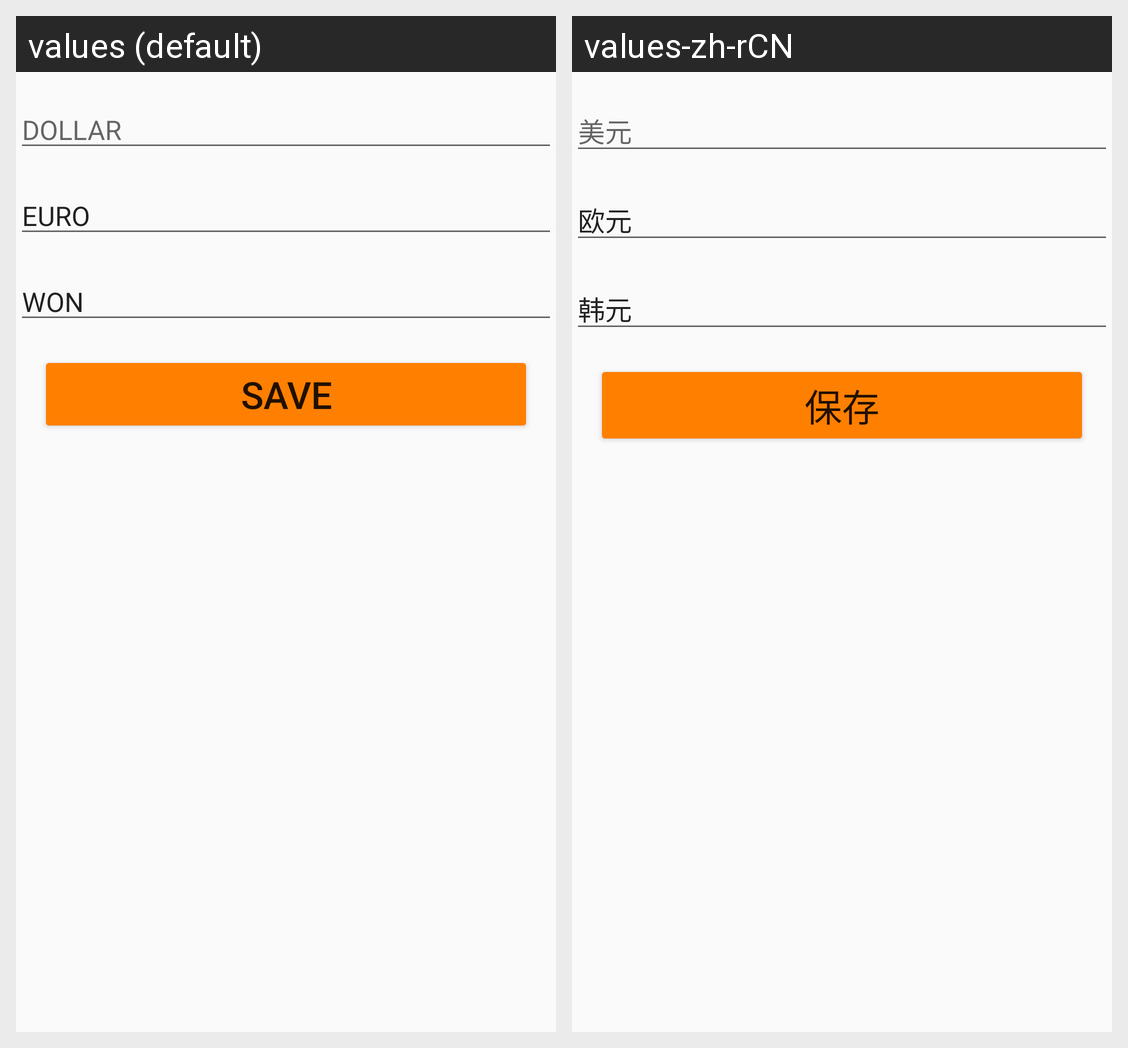

This grid shows one Android layout under two languages. Give, for every string resource on the screen, its name, the default text and each shown locale's text.
Android screen res/layout/exchange_rate2.xml rendered under 2 locales, left to right: values (default), values-zh-rCN. Device: Nexus 5 (rendered at 1080×1920; each locale shown at half size, 540×960, under a caption strip naming it); theme AppTheme.
Strings drawn on this screen, with the default value and each locale's value (text and hints the layout hard-codes, and strings that could not be matched under every locale, appear in the picture but are not listed):

dollar
  values: DOLLAR
  values-zh-rCN: 美元

euro
  values: EURO
  values-zh-rCN: 欧元

won
  values: WON
  values-zh-rCN: 韩元

save
  values: SAVE
  values-zh-rCN: 保存
